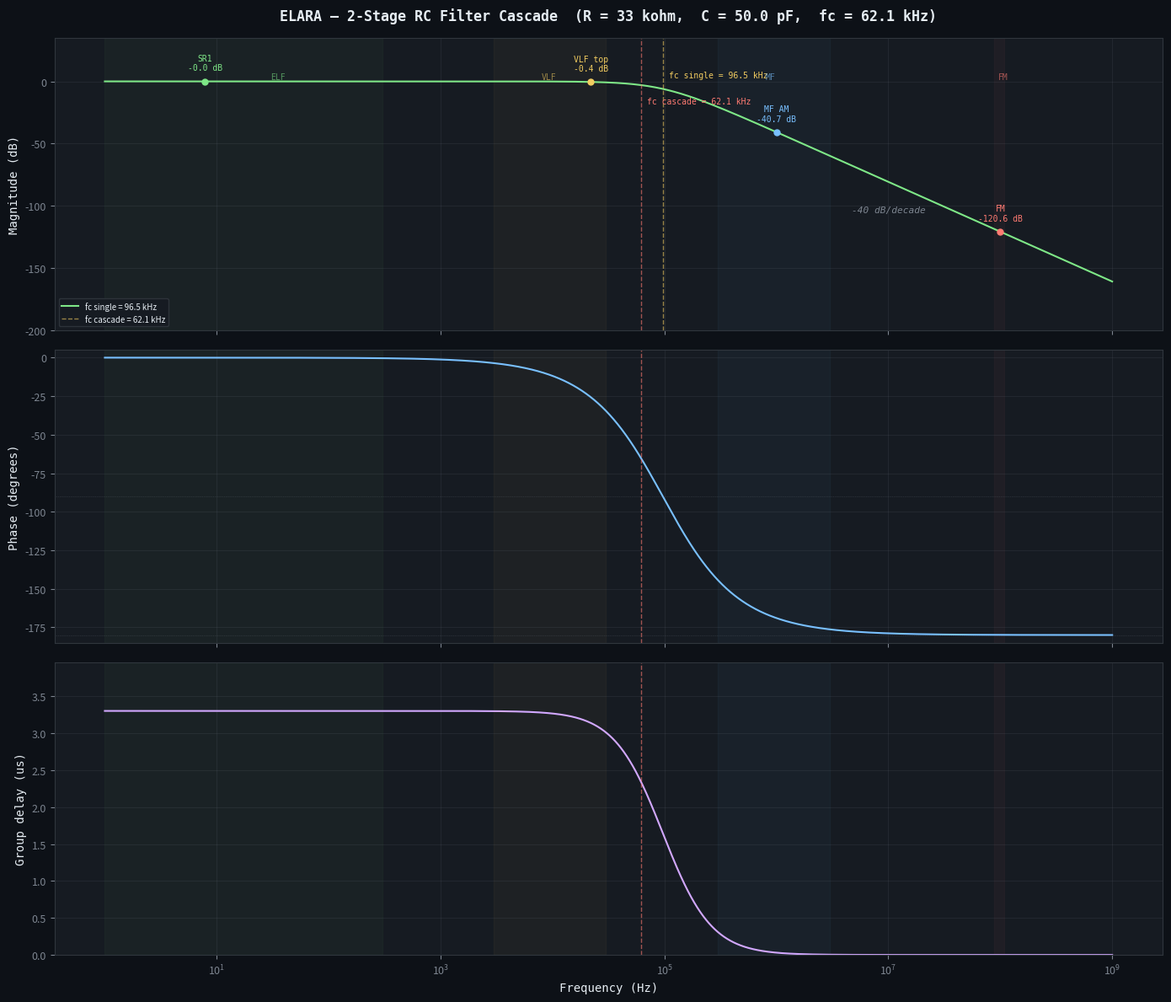

The script that saved this image: (Note: this script raises an exception after producing the figure.)
#!/usr/bin/env python3
"""
ELARA — 2-Stage RC Low-Pass Filter Cascade Simulation

Simulates the frequency response of the input RF rejection filter
described in PLAN.md §3.0:

    antenna ── R1 ── node1 ── R2 ── node2 ── LMP7721 IN+
                       |                |
                     C_pcb1           C_pcb2
                       |                |
                      GND              GND

Transfer function (2 identical RC stages, no interaction due to
high source impedance between stages):

    H(s) = [1 / (1 + s·R·C)]²

    |H(jw)|   = 1 / (1 + (w·R·C)²)         per stage
    phi(jw)     = -arctan(w·R·C)              per stage
    |H_total| = |H|²                         (squared for 2 stages)
    phi_total   = 2·phi                          (doubled for 2 stages)

The filter uses air-gap plate capacitors (see simulations/plate_capacitor)
and 33 kohm thin-film resistors, air-mounted outside the ALU shield.

Usage:
    python rc_filter_cascade.py                     # default: 33kohm, 50pF
    python rc_filter_cascade.py --resistance 33e3 --capacitance 50e-12
    python rc_filter_cascade.py --resistance 1e6 --capacitance 10e-12  # old design

Author: Matej + Claude, March 2026
"""

import argparse
import math

import numpy as np

try:
    import matplotlib
    matplotlib.use("Agg")
    import matplotlib.pyplot as plt
    HAS_MATPLOTLIB = True
except ImportError:
    HAS_MATPLOTLIB = False


# ============================================================================
# Transfer function
# ============================================================================
def transfer_function(f, r, c, stages=2):
    """
    Complex transfer function of N cascaded identical RC low-pass stages.

    H(jw) = [1 / (1 + jw·R·C)]^N

    Args:
        f:      frequency array (Hz)
        r:      resistance (ohm)
        c:      capacitance (F)
        stages: number of cascaded stages

    Returns:
        Complex transfer function H(jw)
    """
    omega = 2.0 * np.pi * f
    h_single = 1.0 / (1.0 + 1j * omega * r * c)
    return h_single ** stages


def magnitude_db(h):
    """Magnitude in dB."""
    return 20.0 * np.log10(np.abs(h))


def phase_deg(h):
    """Phase in degrees."""
    return np.degrees(np.angle(h))


def group_delay_us(f, h):
    """
    Group delay in microseconds.

    tau_g = -dphi/dw ≈ -Δphi/Δw
    """
    phi = np.unwrap(np.angle(h))
    omega = 2.0 * np.pi * f
    dphi = np.gradient(phi, omega)
    return -dphi * 1e6


def fc_single(r, c):
    """Single-stage -3 dB cutoff frequency (Hz)."""
    return 1.0 / (2.0 * np.pi * r * c)


def fc_cascade(r, c, stages=2):
    """N-stage cascade -3 dB cutoff frequency (Hz)."""
    return fc_single(r, c) * math.sqrt(2 ** (1.0 / stages) - 1)


# ============================================================================
# Key frequencies
# ============================================================================
MARKERS = [
    (7.83,   "SR1 (7.83 Hz)"),
    (14.3,   "SR2 (14.3 Hz)"),
    (20.8,   "SR3 (20.8 Hz)"),
    (1e3,    "1 kHz"),
    (10e3,   "10 kHz"),
    (22e3,   "22 kHz (VLF top)"),
    (1e6,    "1 MHz (MF AM)"),
    (100e6,  "100 MHz (FM)"),
    (900e6,  "900 MHz (GSM)"),
]


# ============================================================================
# Text output
# ============================================================================
def print_table(r, c, stages=2):
    """Print frequency response at key frequencies."""
    fc1 = fc_single(r, c)
    fcN = fc_cascade(r, c, stages)

    print("=" * 80)
    print("ELARA — 2-Stage RC Low-Pass Filter Cascade")
    print("=" * 80)
    print(f"  R = {r / 1e3:.0f} kohm")
    print(f"  C = {c * 1e12:.2f} pF")
    print(f"  Stages = {stages}")
    print(f"  fc (single stage) = {fc1:.2f} Hz ({fc1 / 1e3:.2f} kHz)")
    print(f"  fc ({stages}-stage cascade) = {fcN:.2f} Hz ({fcN / 1e3:.2f} kHz)")
    print()
    print(f"  {'Frequency':<22}  {'Magnitude':>12}  {'Phase':>10}  {'Notes'}")
    print(f"  {'-' * 22}  {'-' * 12}  {'-' * 10}  {'-' * 20}")

    for freq, desc in MARKERS:
        h = transfer_function(np.array([freq]), r, c, stages)
        mag = magnitude_db(h)[0]
        phi = phase_deg(h)[0]
        freq_str = format_freq(freq)
        print(f"  {freq_str:<22}  {mag:>10.2f} dB  {phi:>8.1f}°  {desc}")

    print()

    # Passband flatness
    print("  Passband flatness (Schumann band, 1-50 Hz):")
    f_pb = np.array([1, 7.83, 14.3, 20.8, 33.0, 50.0])
    h_pb = transfer_function(f_pb, r, c, stages)
    for freq, h_val in zip(f_pb, h_pb):
        mag = magnitude_db(np.array([h_val]))[0]
        print(f"    {freq:>6.1f} Hz: {mag:>10.6f} dB")

    print()


def format_freq(f):
    """Format frequency with appropriate unit."""
    if f < 1e3:
        return f"{f:.2f} Hz"
    elif f < 1e6:
        return f"{f / 1e3:.1f} kHz"
    elif f < 1e9:
        return f"{f / 1e6:.0f} MHz"
    else:
        return f"{f / 1e9:.1f} GHz"


# ============================================================================
# Plot
# ============================================================================
def plot_response(r, c, stages=2):
    """Generate Bode plot of the filter cascade."""
    if not HAS_MATPLOTLIB:
        print("matplotlib not available — skipping plot")
        return

    BG_COLOR = "#0d1117"
    TEXT_COLOR = "#e6edf3"
    SUBTLE_COLOR = "#7d8590"
    PANEL_COLOR = "#161b22"
    BORDER_COLOR = "#30363d"
    SIGNAL_COLOR = "#7ee787"
    PHASE_COLOR = "#79c0ff"
    DELAY_COLOR = "#d2a8ff"

    # Frequency range: 1 Hz to 1 GHz
    f = np.logspace(0, 9, 10000)
    h = transfer_function(f, r, c, stages)
    mag = magnitude_db(h)
    phi = phase_deg(h)
    tau = group_delay_us(f, h)

    fc1 = fc_single(r, c)
    fcN = fc_cascade(r, c, stages)

    fig, (ax1, ax2, ax3) = plt.subplots(3, 1, figsize=(14, 12), sharex=True)
    fig.patch.set_facecolor(BG_COLOR)

    for ax in (ax1, ax2, ax3):
        ax.set_facecolor(PANEL_COLOR)
        ax.tick_params(colors=SUBTLE_COLOR, labelsize=9)
        ax.grid(True, which="both", alpha=0.12, color=SUBTLE_COLOR)
        for spine in ax.spines.values():
            spine.set_color(BORDER_COLOR)

    # ---- Magnitude ----
    ax1.semilogx(f, mag, color=SIGNAL_COLOR, linewidth=1.5)
    ax1.axvline(fc1, color="#f2cc60", linewidth=1, linestyle="--", alpha=0.6)
    ax1.axvline(fcN, color="#ff7b72", linewidth=1, linestyle="--", alpha=0.6)
    ax1.set_ylabel("Magnitude (dB)", fontsize=10, color=TEXT_COLOR,
                   fontfamily="monospace")
    ax1.set_ylim(-200, 35)  # headroom above 0 dB so the SR1/VLF/band/fc labels don't crowd the title
    ax1.set_title(
        f"ELARA — {stages}-Stage RC Filter Cascade  "
        f"(R = {r / 1e3:.0f} kohm,  C = {c * 1e12:.1f} pF,  "
        f"fc = {fcN / 1e3:.1f} kHz)",
        fontsize=12, fontweight="bold", color=TEXT_COLOR,
        fontfamily="monospace", pad=15,
    )

    # Mark key frequencies on magnitude plot
    marker_freqs = [7.83, 22e3, 1e6, 100e6]
    marker_labels = ["SR1", "VLF top", "MF AM", "FM"]
    marker_colors = ["#7ee787", "#f2cc60", "#79c0ff", "#ff7b72"]
    for mf, ml, mc in zip(marker_freqs, marker_labels, marker_colors):
        h_m = transfer_function(np.array([mf]), r, c, stages)
        m_db = magnitude_db(h_m)[0]
        ax1.plot(mf, m_db, "o", color=mc, markersize=5, zorder=5)
        y_off = 8 if m_db > -150 else -12
        ax1.annotate(f"{ml}\n{m_db:.1f} dB", xy=(mf, m_db),
                     fontsize=7, color=mc, fontfamily="monospace",
                     ha="center", va="bottom" if y_off > 0 else "top",
                     xytext=(0, y_off), textcoords="offset points")

    # fc labels
    ax1.annotate(f"fc single = {fc1 / 1e3:.1f} kHz", xy=(fc1, -3),
                 fontsize=7, color="#f2cc60", fontfamily="monospace",
                 ha="left", va="bottom", xytext=(5, 5),
                 textcoords="offset points")
    ax1.annotate(f"fc cascade = {fcN / 1e3:.1f} kHz", xy=(fcN, -3),
                 fontsize=7, color="#ff7b72", fontfamily="monospace",
                 ha="left", va="top", xytext=(5, -10),
                 textcoords="offset points")

    # Slope annotation
    ax1.annotate("-40 dB/decade", xy=(1e7, -105), fontsize=8,
                 color=SUBTLE_COLOR, fontfamily="monospace",
                 ha="center", style="italic")

    legend1 = ax1.legend(
        [f"fc single = {fc1 / 1e3:.1f} kHz",
         f"fc cascade = {fcN / 1e3:.1f} kHz"],
        loc="lower left", fontsize=7, facecolor=PANEL_COLOR,
        edgecolor=BORDER_COLOR, labelcolor=TEXT_COLOR,
    )
    legend1.get_frame().set_alpha(0.9)

    # ---- Phase ----
    ax2.semilogx(f, phi, color=PHASE_COLOR, linewidth=1.5)
    ax2.axvline(fcN, color="#ff7b72", linewidth=1, linestyle="--", alpha=0.6)
    ax2.set_ylabel("Phase (degrees)", fontsize=10, color=TEXT_COLOR,
                   fontfamily="monospace")
    ax2.set_ylim(-185, 5)
    ax2.axhline(-90, color=SUBTLE_COLOR, linewidth=0.5, linestyle=":",
                alpha=0.4)
    ax2.axhline(-180, color=SUBTLE_COLOR, linewidth=0.5, linestyle=":",
                alpha=0.4)

    # ---- Group delay ----
    ax3.semilogx(f, tau, color=DELAY_COLOR, linewidth=1.5)
    ax3.axvline(fcN, color="#ff7b72", linewidth=1, linestyle="--", alpha=0.6)
    ax3.set_ylabel("Group delay (us)", fontsize=10, color=TEXT_COLOR,
                   fontfamily="monospace")
    ax3.set_xlabel("Frequency (Hz)", fontsize=10, color=TEXT_COLOR,
                   fontfamily="monospace")
    # Limit group delay y-axis to something readable
    # Analytical group delay at DC: tau_g = N * R * C
    tau_dc = stages * r * c * 1e6  # in us
    ax3.set_ylim(0, tau_dc * 1.2)

    # Frequency band shading
    for ax in (ax1, ax2, ax3):
        ax.axvspan(1, 300, alpha=0.04, color="#7ee787", zorder=0)      # ELF
        ax.axvspan(3e3, 30e3, alpha=0.04, color="#f2cc60", zorder=0)    # VLF
        ax.axvspan(300e3, 3e6, alpha=0.04, color="#79c0ff", zorder=0)   # MF
        ax.axvspan(88e6, 108e6, alpha=0.04, color="#ff7b72", zorder=0)  # FM

    # Band labels on top plot
    ax1.text(30, 2, "ELF", fontsize=7, color="#7ee787", fontfamily="monospace",
             alpha=0.6)
    ax1.text(8e3, 2, "VLF", fontsize=7, color="#f2cc60", fontfamily="monospace",
             alpha=0.6)
    ax1.text(800e3, 2, "MF", fontsize=7, color="#79c0ff", fontfamily="monospace",
             alpha=0.6)
    ax1.text(95e6, 2, "FM", fontsize=7, color="#ff7b72", fontfamily="monospace",
             alpha=0.6)

    plt.tight_layout()
    out_path = __file__.replace(".py", ".svg")
    fig.savefig(out_path, dpi=200, facecolor=fig.get_facecolor(),
                bbox_inches="tight")
    plt.close(fig)
    print(f"  Plot saved: {out_path}")


# ============================================================================
# Comparison: different capacitance values
# ============================================================================
def plot_comparison(r, stages=2):
    """Compare filter response for different capacitance values."""
    if not HAS_MATPLOTLIB:
        return

    BG_COLOR = "#0d1117"
    TEXT_COLOR = "#e6edf3"
    SUBTLE_COLOR = "#7d8590"
    PANEL_COLOR = "#161b22"
    BORDER_COLOR = "#30363d"
    COLORS = ["#ff7b72", "#f2cc60", "#7ee787", "#79c0ff", "#d2a8ff"]

    caps_pf = [5, 8, 10, 15, 20]
    f = np.logspace(0, 9, 10000)

    fig, ax = plt.subplots(1, 1, figsize=(14, 6))
    fig.patch.set_facecolor(BG_COLOR)
    ax.set_facecolor(PANEL_COLOR)
    ax.tick_params(colors=SUBTLE_COLOR, labelsize=9)
    ax.grid(True, which="both", alpha=0.12, color=SUBTLE_COLOR)
    for spine in ax.spines.values():
        spine.set_color(BORDER_COLOR)

    for c_pf, color in zip(caps_pf, COLORS):
        c = c_pf * 1e-12
        h = transfer_function(f, r, c, stages)
        mag = magnitude_db(h)
        fcN = fc_cascade(r, c, stages)
        label = (f"C = {c_pf} pF  (fc = {fcN / 1e3:.1f} kHz, "
                 f"{magnitude_db(transfer_function(np.array([22e3]), r, c, stages))[0]:.1f} dB @ 22 kHz, "
                 f"{magnitude_db(transfer_function(np.array([100e6]), r, c, stages))[0]:.0f} dB @ FM)")
        ax.semilogx(f, mag, color=color, linewidth=1.5, label=label)

    ax.axvline(22e3, color=SUBTLE_COLOR, linewidth=1, linestyle=":",
               alpha=0.4)
    ax.annotate("22 kHz\n(VLF top)", xy=(22e3, -5), fontsize=7,
                color=SUBTLE_COLOR, fontfamily="monospace", ha="left",
                xytext=(5, 0), textcoords="offset points")

    ax.set_ylabel("Magnitude (dB)", fontsize=10, color=TEXT_COLOR,
                  fontfamily="monospace")
    ax.set_xlabel("Frequency (Hz)", fontsize=10, color=TEXT_COLOR,
                  fontfamily="monospace")
    ax.set_title(
        f"ELARA — Filter Cascade Comparison: Capacitance Sweep  "
        f"(R = {r / 1e3:.0f} kohm, {stages} stages)",
        fontsize=12, fontweight="bold", color=TEXT_COLOR,
        fontfamily="monospace", pad=15,
    )
    ax.set_ylim(-200, 5)

    legend = ax.legend(loc="lower left", fontsize=8, facecolor=PANEL_COLOR,
                       edgecolor=BORDER_COLOR, labelcolor=TEXT_COLOR)
    legend.get_frame().set_alpha(0.9)

    # Band shading
    ax.axvspan(1, 300, alpha=0.04, color="#7ee787", zorder=0)
    ax.axvspan(3e3, 30e3, alpha=0.04, color="#f2cc60", zorder=0)
    ax.axvspan(300e3, 3e6, alpha=0.04, color="#79c0ff", zorder=0)
    ax.axvspan(88e6, 108e6, alpha=0.04, color="#ff7b72", zorder=0)

    plt.tight_layout()
    out_path = __file__.replace(".py", "_comparison.svg")
    fig.savefig(out_path, dpi=200, facecolor=fig.get_facecolor(),
                bbox_inches="tight")
    plt.close(fig)
    print(f"  Comparison plot saved: {out_path}")


# ============================================================================
# Main
# ============================================================================
def main():
    parser = argparse.ArgumentParser(
        description="ELARA — 2-Stage RC Filter Cascade Simulation",
    )
    parser.add_argument("-r", "--resistance", type=float, default=33e3,
                        help="Filter resistance in ohm (default: 33e3 = 33 kohm)")
    parser.add_argument("-c", "--capacitance", type=float, default=50e-12,
                        help="Filter capacitance in F (default: 50e-12 = 50 pF)")
    parser.add_argument("-n", "--stages", type=int, default=2,
                        help="Number of cascaded stages (default: 2)")
    parser.add_argument("--no-plot", action="store_true",
                        help="Skip plot generation")
    parser.add_argument("--comparison", action="store_true",
                        help="Also generate capacitance comparison plot")
    args = parser.parse_args()

    print_table(args.resistance, args.capacitance, args.stages)

    if not args.no_plot:
        plot_response(args.resistance, args.capacitance, args.stages)

        if args.comparison:
            plot_comparison(args.resistance, args.stages)


if __name__ == "__main__":
    main()
